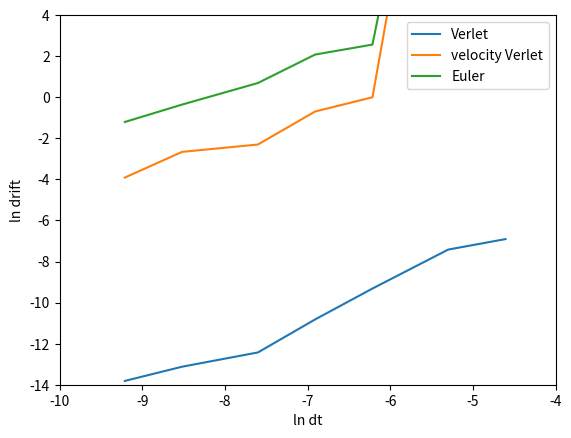

Write Python code to recreate this figure.
import matplotlib.pyplot as pt
import math

dt = [1e-4, 2e-4, 5e-4, 1e-3, 2e-3, 5e-3, 1e-2]
dtl = [math.log(x) for x in dt]
dr = [1e-6, 2e-6, 4e-6, 2e-5, 9e-5, 6e-4, 1e-3]
dr2 = [2e-2, 7e-2, 1e-1, 5e-1, 1e0, 1e9, 1e9]
dr3 = [3e-1, 7e-1, 2e0, 8e0, 1.3e1, 1e9, 1e9]
drl = [math.log(x) for x in dr]
drl2 = [math.log(x) for x in dr2]
drl3 = [math.log(x) for x in dr3]

pt.plot(dtl, drl, label = 'Verlet')
pt.plot(dtl, drl2, label = 'velocity Verlet')
pt.plot(dtl, drl3, label = 'Euler')
pt.xlim((-10, -4))
pt.ylim((-14, 4))
pt.xlabel(r'ln dt')
pt.ylabel(r'ln drift')
pt.legend()
pt.show()